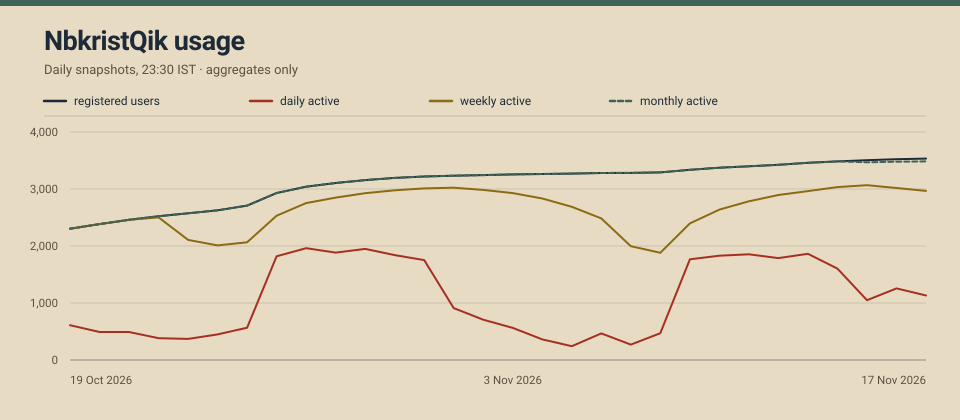

Values plotted in this chart, from the file beside it:
date, registered_users, dau, wau, mau, commands_7d
2026-10-19, 2304, 610, 2304, 2304, 23587
2026-10-20, 2384, 492, 2384, 2384, 26269
2026-10-21, 2460, 492, 2460, 2460, 29623
2026-10-22, 2522, 383, 2502, 2522, 31264
2026-10-23, 2574, 370, 2107, 2574, 19753
2026-10-24, 2626, 450, 2011, 2626, 19328
2026-10-25, 2708, 567, 2065, 2708, 21198
2026-10-26, 2929, 1820, 2532, 2929, 38205
2026-10-27, 3041, 1962, 2753, 3041, 56238
2026-10-28, 3106, 1885, 2850, 3106, 72597
2026-10-29, 3156, 1949, 2927, 3156, 90563
2026-10-30, 3194, 1840, 2977, 3194, 107119
2026-10-31, 3220, 1752, 3011, 3220, 121733
2026-11-01, 3234, 911, 3023, 3234, 124063
2026-11-02, 3243, 707, 2984, 3243, 109501
2026-11-03, 3257, 564, 2928, 3257, 92548
2026-11-04, 3264, 362, 2833, 3264, 75030
2026-11-05, 3271, 242, 2687, 3271, 55415
2026-11-06, 3281, 466, 2485, 3281, 38791
2026-11-07, 3283, 270, 1996, 3283, 22118
2026-11-08, 3292, 470, 1881, 3292, 17933
2026-11-09, 3336, 1766, 2396, 3336, 24699
2026-11-10, 3373, 1830, 2638, 3373, 32537
2026-11-11, 3398, 1854, 2784, 3398, 41427
2026-11-12, 3424, 1788, 2895, 3424, 50204
2026-11-13, 3460, 1864, 2964, 3460, 58436
2026-11-14, 3485, 1604, 3033, 3484, 66899
2026-11-15, 3505, 1049, 3066, 3469, 70254
2026-11-16, 3522, 1257, 3018, 3479, 65398
2026-11-17, 3534, 1131, 2967, 3485, 60571
